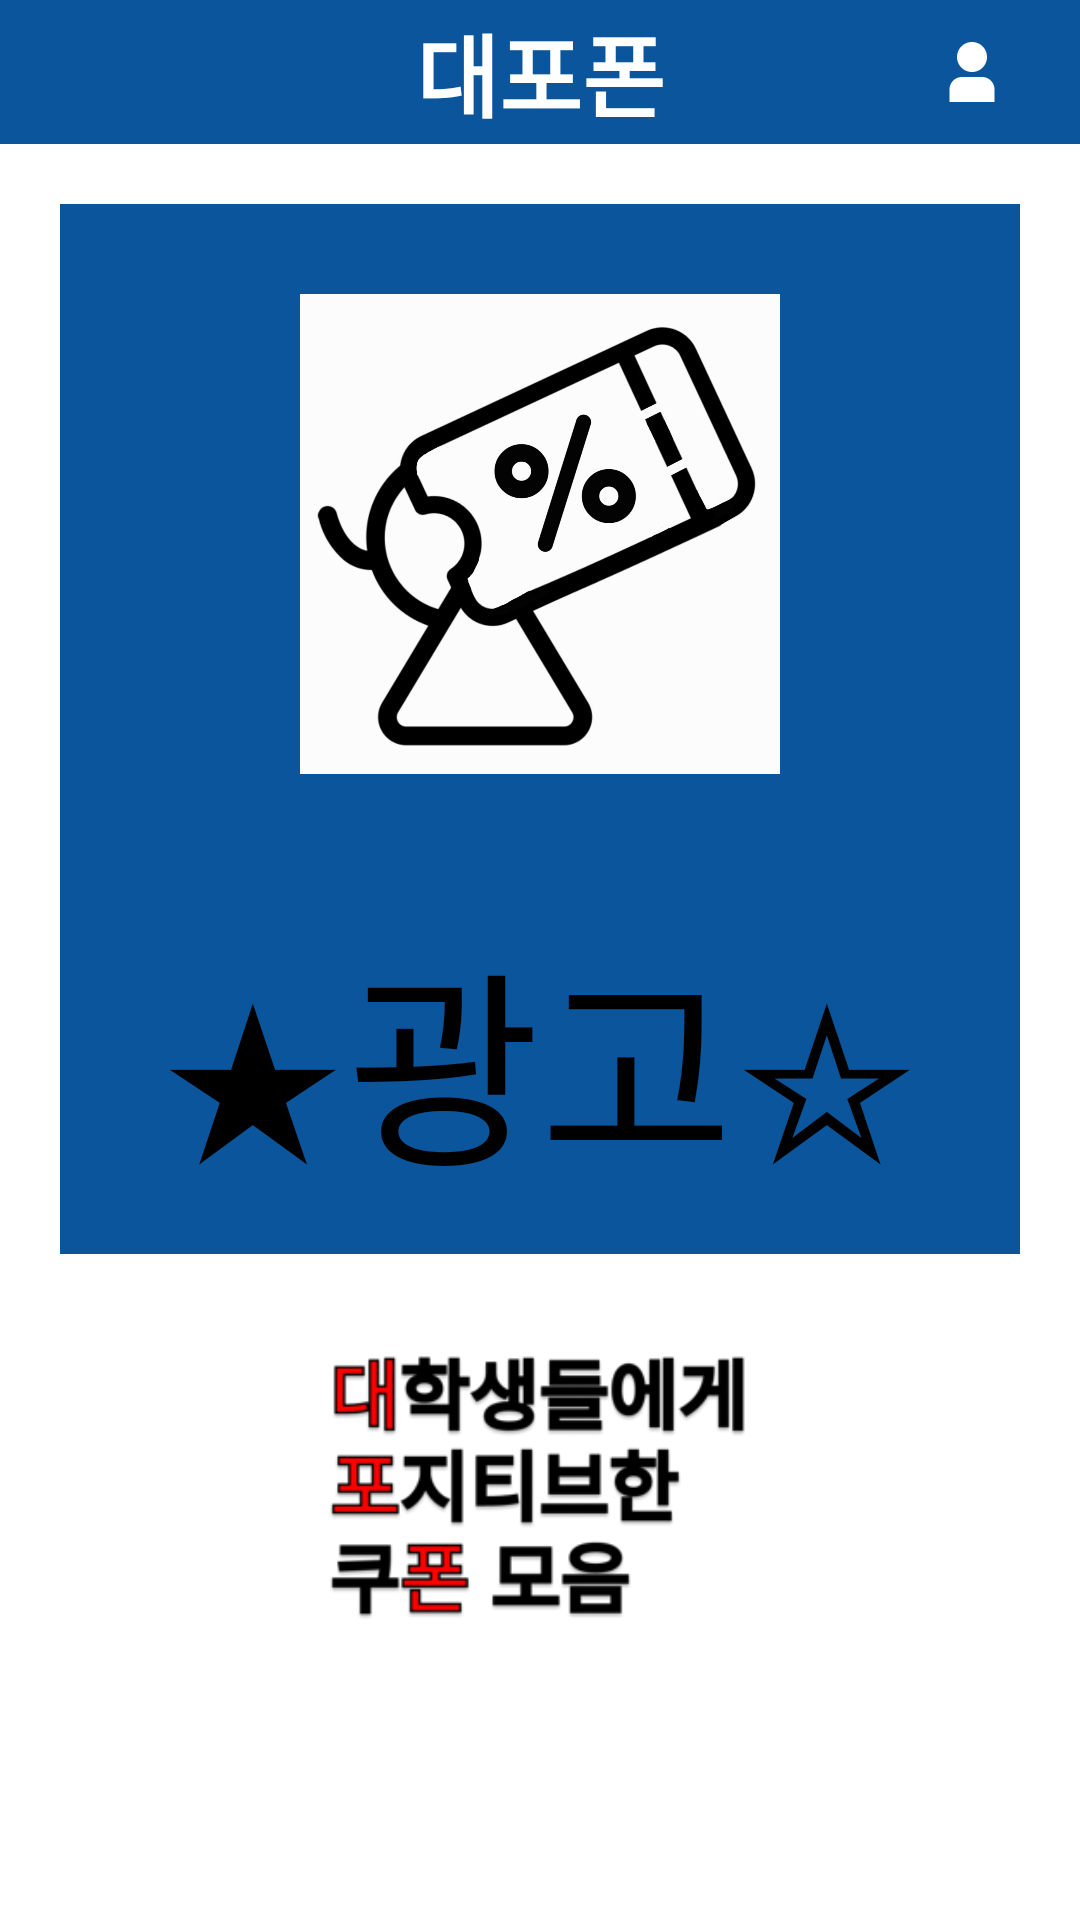

This screen was rendered from an Android layout file. Write that file and the resources it references.
<!-- AndroidManifest.xml: application theme Theme.Dku_dow_dpp -->
<!-- res/layout/fragment_main.xml -->
<?xml version="1.0" encoding="utf-8"?>
<LinearLayout xmlns:android="http://schemas.android.com/apk/res/android"
    xmlns:app="http://schemas.android.com/apk/res-auto"
    xmlns:tools="http://schemas.android.com/tools"
    android:layout_width="match_parent"
    android:layout_height="match_parent"
    android:orientation="vertical">


    <LinearLayout
        android:layout_width="match_parent"
        android:layout_height="wrap_content"
        android:background="@color/main"
        android:orientation="horizontal">

        <android.widget.ImageButton
            android:id="@+id/backButton"
            android:layout_width="0dp"
            android:layout_height="wrap_content"
            android:layout_weight="1"
            android:background="@color/main"
            android:layout_gravity="center"
            android:padding="10dp"
            android:text="" />

        <TextView
            android:id="@+id/title"
            android:layout_width="0dp"
            android:layout_height="wrap_content"
            android:layout_weight="3"
            android:minHeight="48dp"
            android:gravity="center"
            android:layout_gravity="center"
            android:text="@string/appName"
            android:textColor="@color/white"
            android:textStyle="bold"
            android:textSize="30sp" />

        <android.widget.ImageButton
            android:id="@+id/my_btn"
            android:layout_width="0dp"
            android:layout_height="match_parent"
            android:layout_weight="1"
            android:background="@color/main"
            android:text=""
            android:src="@drawable/user_20_resize"/>
    </LinearLayout>

    <LinearLayout
        android:layout_width="match_parent"
        android:layout_height="350dp"
        android:layout_marginStart="20dp"
        android:layout_marginTop="20dp"
        android:layout_marginEnd="20dp"
        android:background="@color/main"
        android:orientation="vertical">


        <ImageView
            android:id="@+id/imageView2"
            android:layout_width="match_parent"
            android:layout_height="160dp"
            android:layout_marginTop="30dp"
            app:srcCompat="@drawable/depoponlogo"
            android:contentDescription="@string/image" />

        <TextView
            android:id="@+id/ad"
            android:layout_width="match_parent"
            android:layout_height="190dp"
            android:text="★광고☆"
            android:textSize="70sp"
            android:textColor="@color/black"
            android:gravity="center"
            tools:ignore="HardcodedText" />

    </LinearLayout>

    <ImageView
        android:id="@+id/imageView3"
        android:layout_width="150dp"
        android:layout_height="150dp"
        app:srcCompat="@drawable/dpp"
        android:layout_gravity="center"
        android:contentDescription="@string/logo" />
</LinearLayout>
<!-- resources referenced by this layout -->
<resources>
  <color name="black">#FF000000</color>
  <color name="main">#0a559c</color>
  <color name="white">#FFFFFFFF</color>
  <!-- drawable depoponlogo: jpeg bitmap (drawable, 66453 bytes) -->
  <!-- drawable dpp: png bitmap (drawable, 62667 bytes) -->
  <!-- drawable user_20_resize (drawable) -->
  <?xml version="1.0" encoding="utf-8"?>
  <layer-list xmlns:android="http://schemas.android.com/apk/res/android">
      <item android:drawable="@drawable/user_20"
          android:height="20dp"
          android:width="20dp"/>
  </layer-list>
  <string name="appName">대포폰</string>
  <string name="image">이미지</string>
  <string name="logo">logo</string>
  <style name="Theme.Dku_dow_dpp" parent="Theme.MaterialComponents.DayNight.DarkActionBar">
          
          <item name="colorPrimary">@color/main</item>
          <item name="colorPrimaryVariant">@color/main</item>
          <item name="colorOnPrimary">@color/white</item>
          
          <item name="colorSecondary">@color/teal_200</item>
          <item name="colorSecondaryVariant">@color/teal_700</item>
          <item name="colorOnSecondary">@color/black</item>
          
          <item name="android:statusBarColor" tools:targetApi="l">?attr/colorPrimaryVariant</item>
          
          <item name="windowNoTitle">true</item>
      </style>
  <!-- drawable user_20: png bitmap (drawable, 1238 bytes) -->
  <color name="teal_200">#FF03DAC5</color>
  <color name="teal_700">#FF018786</color>
</resources>
